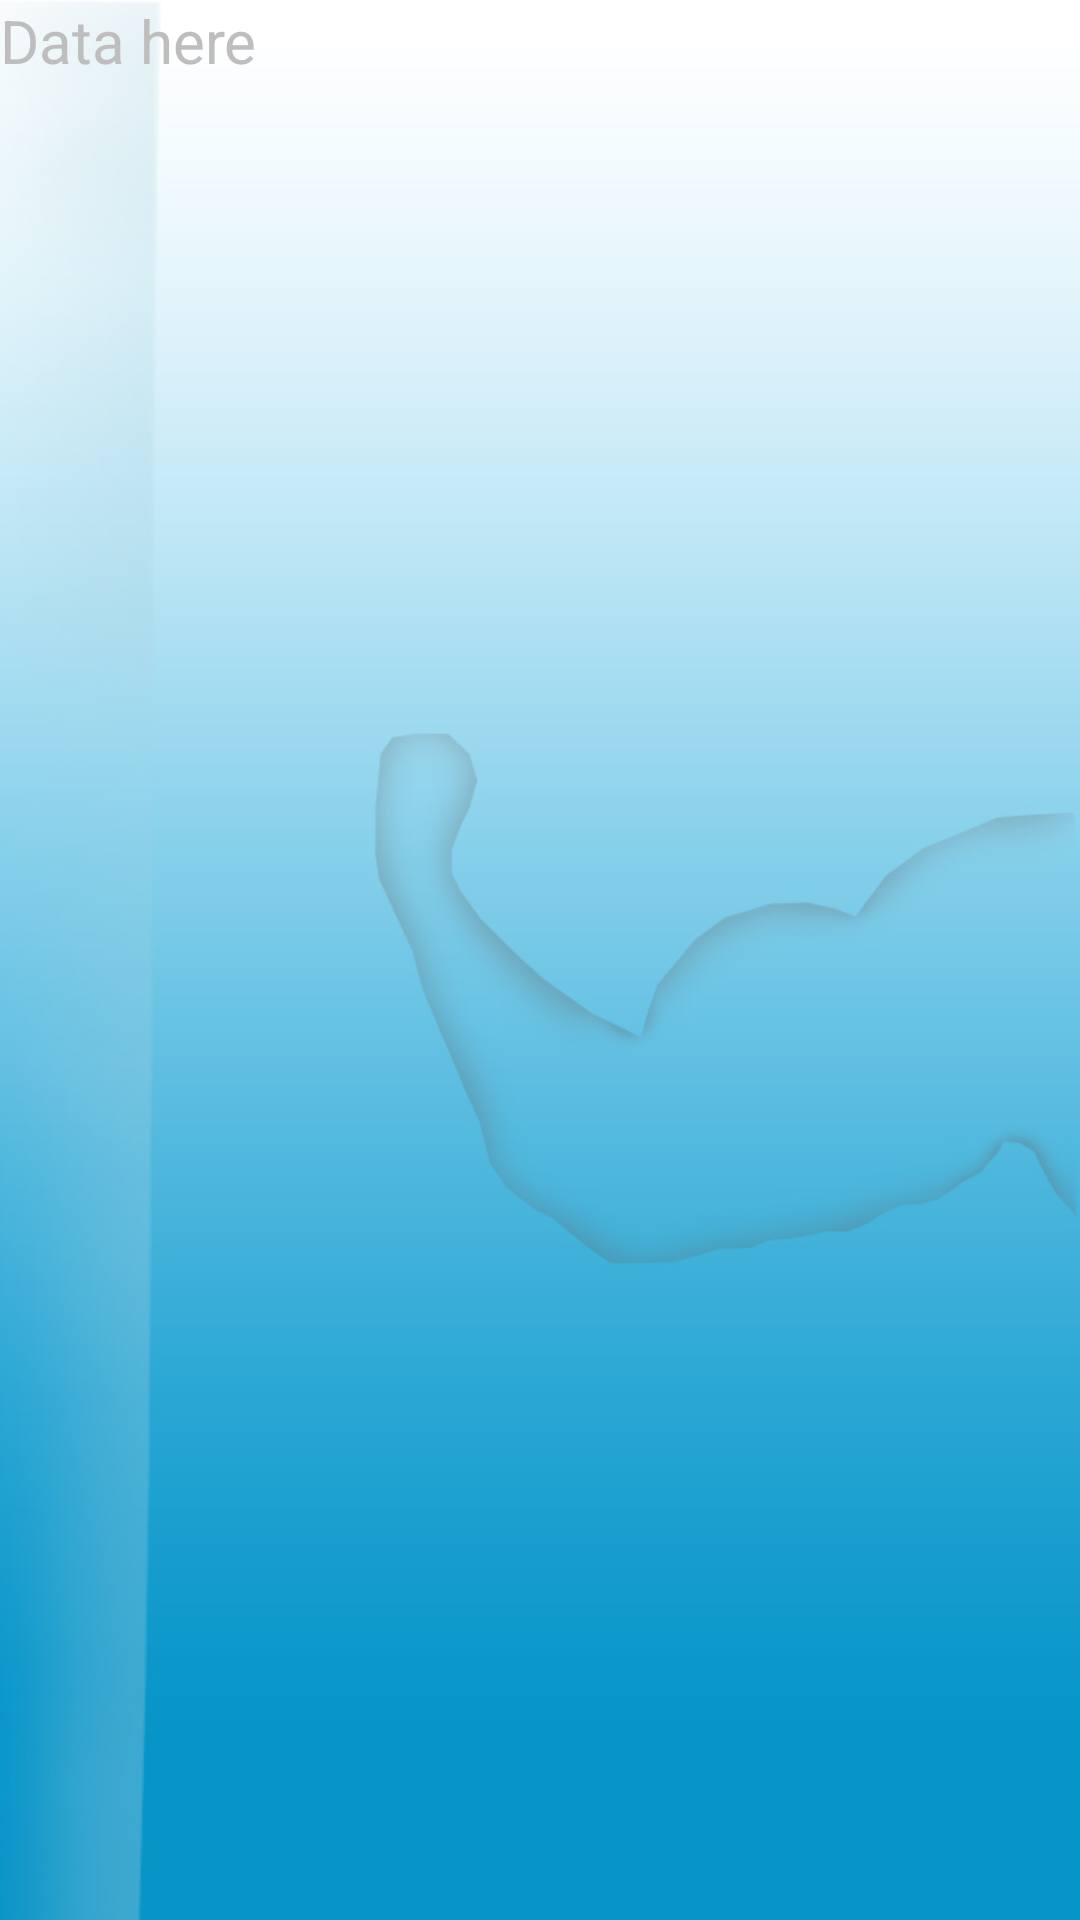

Layout XML and referenced resources for this Android screen:
<!-- AndroidManifest.xml: application theme AppBaseTheme -->
<!-- res/layout/sqlview.xml -->
<ScrollView
    xmlns:android="http://schemas.android.com/apk/res/android"
    android:id="@+id/scrollView1"
    android:layout_width="match_parent"
    android:layout_height="wrap_content" 
    android:background="@drawable/kuntojaba_background_testi3">

    <LinearLayout
        
        android:layout_width="fill_parent"
        android:layout_height="fill_parent"
        android:orientation="vertical" >

        <TextView
            android:id="@+id/tv_workout_data"
            android:layout_width="match_parent"
            android:layout_height="match_parent"
            android:text="Data here"
            android:textSize="20dp" >
        </TextView>
    </LinearLayout>

</ScrollView>
<!-- resources referenced by this layout -->
<resources>
  <!-- drawable kuntojaba_background_testi3: jpg bitmap (drawable-hdpi, 187680 bytes) -->
  <style name="AppBaseTheme" parent="android:Theme.Black">
          
      </style>
</resources>
